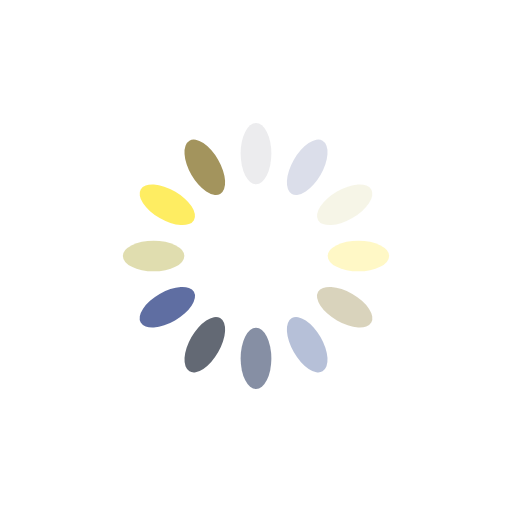
t = 0.00 s
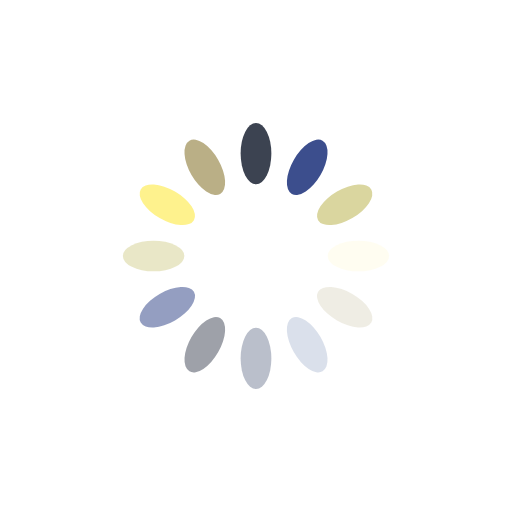
t = 0.25 s
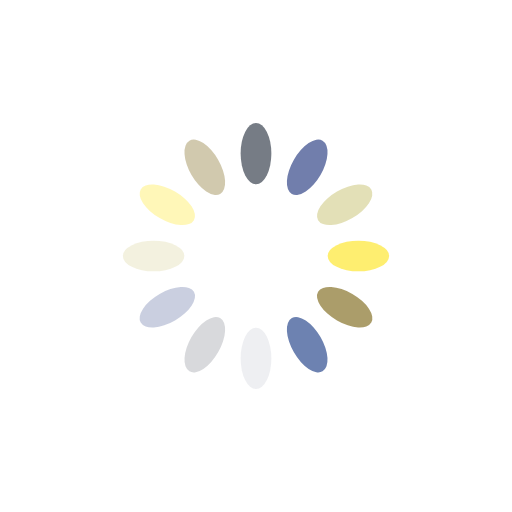
t = 0.50 s
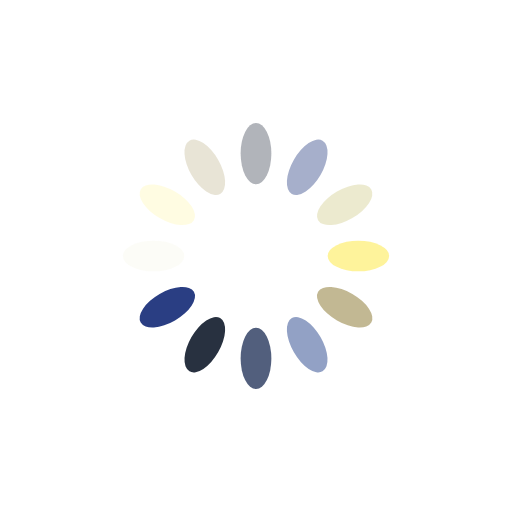
t = 0.75 s

The animated SVG that drew these frames (rendered in a browser with its animation timeline set to each time). Animation: 12 SMIL elements (animate=12); one cycle of 1.00 s, repeats indefinitely.

<?xml version="1.0" encoding="utf-8"?>
<svg xmlns="http://www.w3.org/2000/svg" xmlns:xlink="http://www.w3.org/1999/xlink" style="margin: auto; background: none; display: block; shape-rendering: auto;" width="200px" height="200px" viewBox="0 0 100 100" preserveAspectRatio="xMidYMid">
<g transform="rotate(0 50 50)">
  <rect x="47" y="24" rx="3" ry="6" width="6" height="12" fill="#151e2f">
    <animate attributeName="opacity" values="1;0" keyTimes="0;1" dur="1s" begin="-0.9166666666666666s" repeatCount="indefinite"></animate>
  </rect>
</g><g transform="rotate(30 50 50)">
  <rect x="47" y="24" rx="3" ry="6" width="6" height="12" fill="#2a3e83">
    <animate attributeName="opacity" values="1;0" keyTimes="0;1" dur="1s" begin="-0.8333333333333334s" repeatCount="indefinite"></animate>
  </rect>
</g><g transform="rotate(60 50 50)">
  <rect x="47" y="24" rx="3" ry="6" width="6" height="12" fill="#dad69f">
    <animate attributeName="opacity" values="1;0" keyTimes="0;1" dur="1s" begin="-0.75s" repeatCount="indefinite"></animate>
  </rect>
</g><g transform="rotate(90 50 50)">
  <rect x="47" y="24" rx="3" ry="6" width="6" height="12" fill="#feeb54">
    <animate attributeName="opacity" values="1;0" keyTimes="0;1" dur="1s" begin="-0.6666666666666666s" repeatCount="indefinite"></animate>
  </rect>
</g><g transform="rotate(120 50 50)">
  <rect x="47" y="24" rx="3" ry="6" width="6" height="12" fill="#a3945d">
    <animate attributeName="opacity" values="1;0" keyTimes="0;1" dur="1s" begin="-0.5833333333333334s" repeatCount="indefinite"></animate>
  </rect>
</g><g transform="rotate(150 50 50)">
  <rect x="47" y="24" rx="3" ry="6" width="6" height="12" fill="#6d82b1">
    <animate attributeName="opacity" values="1;0" keyTimes="0;1" dur="1s" begin="-0.5s" repeatCount="indefinite"></animate>
  </rect>
</g><g transform="rotate(180 50 50)">
  <rect x="47" y="24" rx="3" ry="6" width="6" height="12" fill="#303f63">
    <animate attributeName="opacity" values="1;0" keyTimes="0;1" dur="1s" begin="-0.4166666666666667s" repeatCount="indefinite"></animate>
  </rect>
</g><g transform="rotate(210 50 50)">
  <rect x="47" y="24" rx="3" ry="6" width="6" height="12" fill="#151e2f">
    <animate attributeName="opacity" values="1;0" keyTimes="0;1" dur="1s" begin="-0.3333333333333333s" repeatCount="indefinite"></animate>
  </rect>
</g><g transform="rotate(240 50 50)">
  <rect x="47" y="24" rx="3" ry="6" width="6" height="12" fill="#2a3e83">
    <animate attributeName="opacity" values="1;0" keyTimes="0;1" dur="1s" begin="-0.25s" repeatCount="indefinite"></animate>
  </rect>
</g><g transform="rotate(270 50 50)">
  <rect x="47" y="24" rx="3" ry="6" width="6" height="12" fill="#dad69f">
    <animate attributeName="opacity" values="1;0" keyTimes="0;1" dur="1s" begin="-0.16666666666666666s" repeatCount="indefinite"></animate>
  </rect>
</g><g transform="rotate(300 50 50)">
  <rect x="47" y="24" rx="3" ry="6" width="6" height="12" fill="#feeb54">
    <animate attributeName="opacity" values="1;0" keyTimes="0;1" dur="1s" begin="-0.08333333333333333s" repeatCount="indefinite"></animate>
  </rect>
</g><g transform="rotate(330 50 50)">
  <rect x="47" y="24" rx="3" ry="6" width="6" height="12" fill="#a3945d">
    <animate attributeName="opacity" values="1;0" keyTimes="0;1" dur="1s" begin="0s" repeatCount="indefinite"></animate>
  </rect>
</g>
<!-- [ldio] generated by https://loading.io/ --></svg>